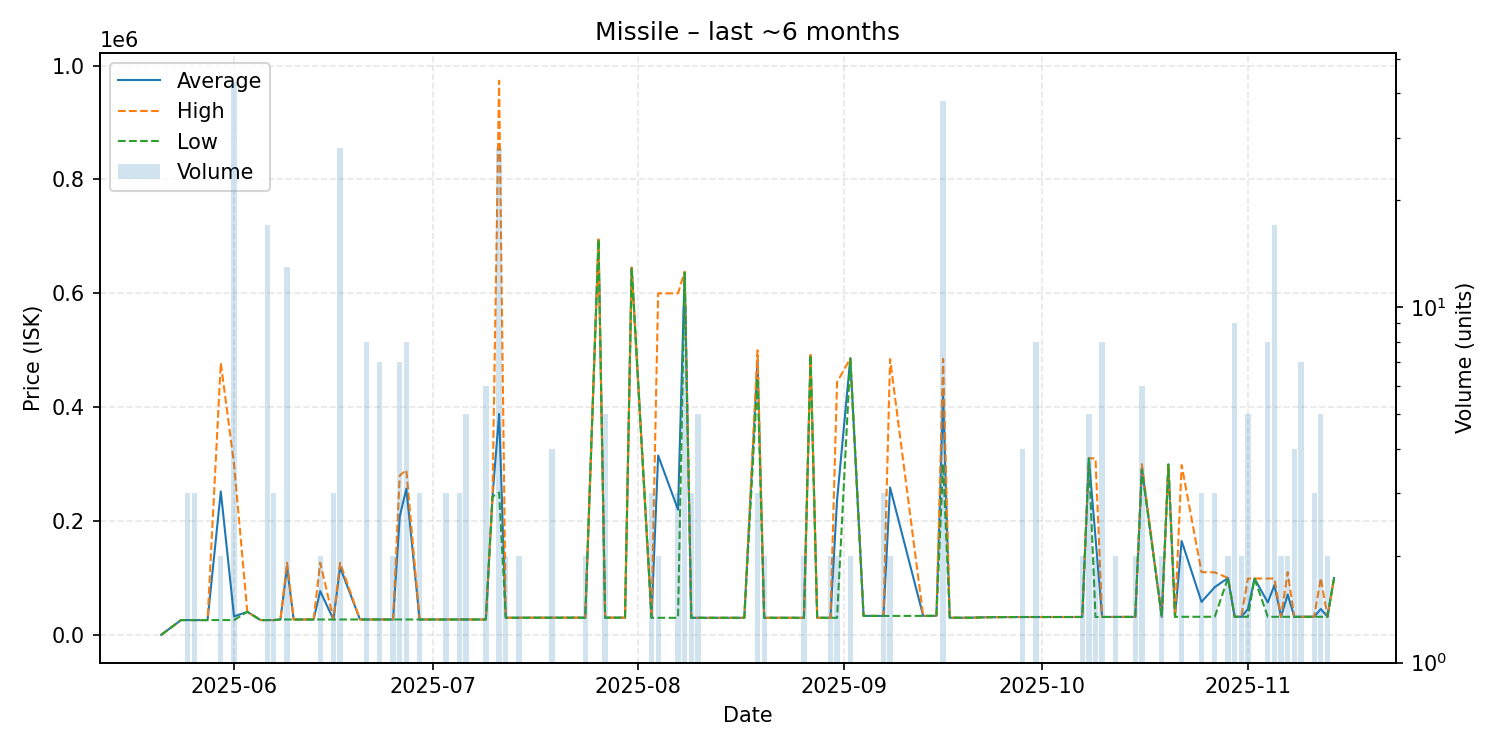

The table this chart was drawn from, first rows:
date, average, highest, lowest, order_count, volume
2025-05-21, 25.01, 25.01, 25.01, 1, 1
2025-05-24, 26010, 26010, 26010, 1, 1
2025-05-25, 26010, 26010, 26010, 1, 3
2025-05-26, 26010, 26010, 26010, 2, 3
2025-05-27, 26010, 26010, 26010, 1, 1
2025-05-28, 26010, 26010, 26010, 1, 1
2025-05-30, 251910, 477800, 26020, 2, 2
2025-06-01, 32382, 299600, 26020, 4, 43
2025-06-03, 40500, 40500, 40500, 1, 1
2025-06-05, 26020, 26020, 26020, 1, 1
2025-06-06, 26020, 26020, 26020, 2, 17
2025-06-07, 26020, 26020, 26020, 2, 3
2025-06-08, 27000, 27000, 27000, 1, 1
2025-06-09, 119177, 126800, 27000, 4, 13
2025-06-10, 27000, 27000, 27000, 1, 1
2025-06-12, 27030, 27030, 27030, 1, 1
2025-06-13, 27030, 27030, 27030, 1, 1
2025-06-14, 76920, 126800, 27040, 2, 2
2025-06-16, 27040, 27040, 27040, 3, 3
2025-06-17, 119092, 126700, 27040, 9, 28
2025-06-20, 27070, 27070, 27070, 1, 1
2025-06-21, 27058, 27075, 27040, 3, 8
2025-06-23, 27040, 27040, 27040, 1, 7
2025-06-24, 27040, 27040, 27040, 1, 1
2025-06-25, 27040, 27040, 27040, 2, 2
2025-06-26, 207697, 280000, 27040, 4, 7
2025-06-27, 256842, 289700, 27040, 4, 8
2025-06-29, 27040, 27040, 27040, 2, 3
2025-06-30, 27040, 27040, 27040, 1, 1
2025-07-03, 27040, 27040, 27040, 2, 3
2025-07-05, 27050, 27050, 27050, 2, 3
2025-07-06, 27050, 27050, 27050, 3, 5
2025-07-09, 27050, 27050, 27050, 2, 6
2025-07-10, 242900, 242900, 242900, 1, 1
2025-07-11, 388238, 973500, 250000, 13, 28
2025-07-12, 30100, 30100, 30100, 1, 2
2025-07-14, 30100, 30100, 30100, 2, 2
2025-07-17, 30210, 30210, 30210, 1, 1
2025-07-18, 30200, 30200, 30200, 1, 1
2025-07-19, 30210, 30210, 30210, 4, 4
2025-07-24, 30230, 30230, 30230, 2, 2
2025-07-26, 694500, 694500, 694500, 1, 1
2025-07-27, 30230, 30230, 30230, 1, 5
2025-07-30, 30230, 30230, 30230, 1, 1
2025-07-31, 645000, 645000, 645000, 1, 1
2025-08-03, 30157, 30230, 30010, 2, 3
2025-08-04, 315005, 600000, 30010, 2, 2
2025-08-07, 220007, 600000, 30010, 3, 3
2025-08-08, 636690, 638000, 636100, 3, 10
2025-08-09, 30010, 30010, 30010, 2, 3
2025-08-10, 30008, 30010, 30000, 3, 5
2025-08-11, 30010, 30010, 30010, 1, 1
2025-08-17, 30010, 30010, 30010, 1, 1
2025-08-19, 483267, 499900, 450000, 2, 3
2025-08-20, 30010, 30010, 30010, 1, 2
2025-08-22, 30020, 30020, 30020, 1, 1
2025-08-24, 30010, 30010, 30010, 1, 1
2025-08-25, 30010, 30010, 30010, 1, 1
2025-08-26, 30010, 30010, 30010, 2, 2
2025-08-27, 491400, 491400, 491400, 1, 1
... 49 more rows
